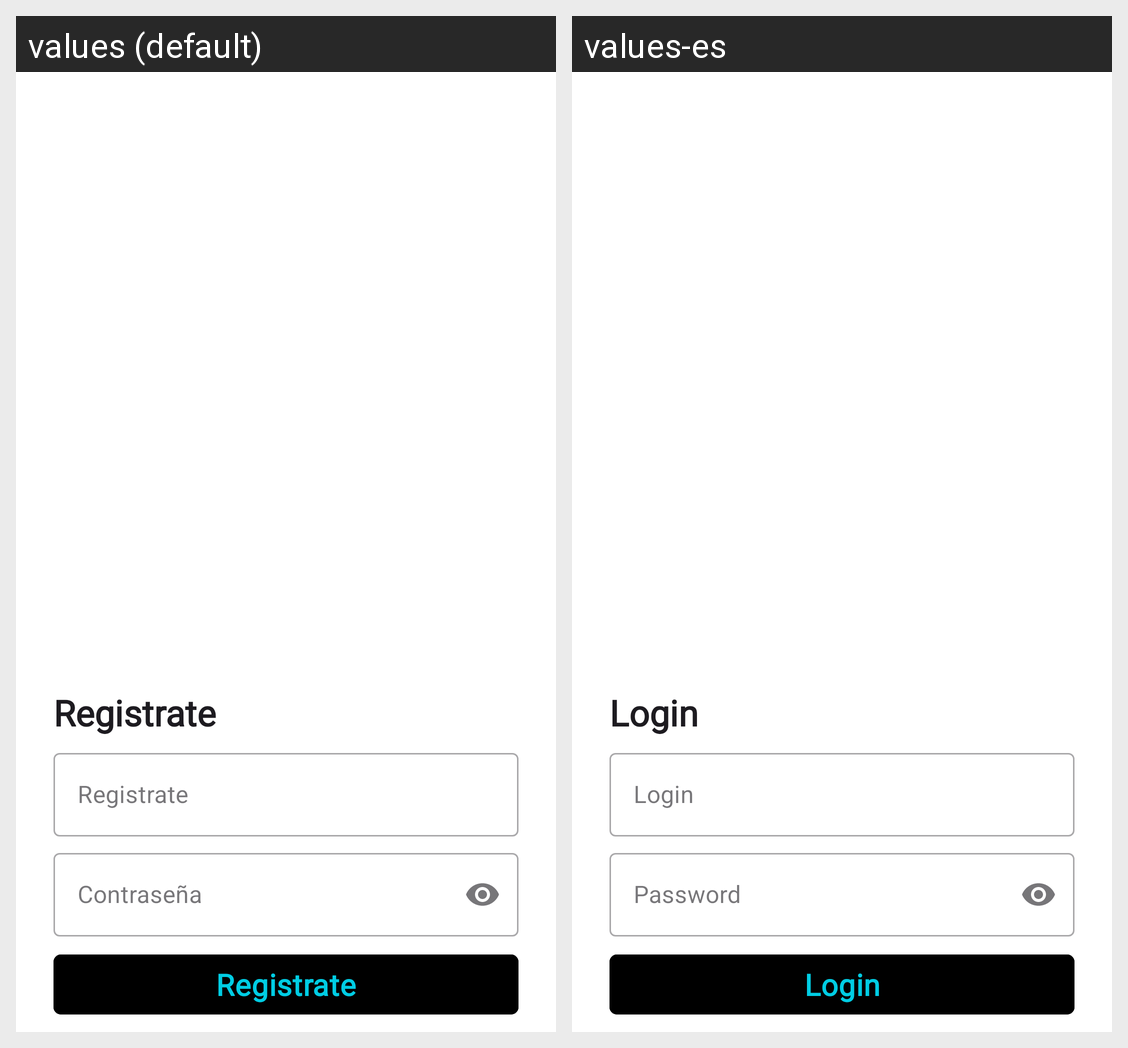

The Android screen above is rendered under two locales of the same app. Produce the string resources it draws, with the default and per-locale values.
Android screen res/layout/activity_main_login.xml rendered under 2 locales, left to right: values (default), values-es. Device: Nexus 5 (rendered at 1080×1920; each locale shown at half size, 540×960, under a caption strip naming it); theme Theme.TravelingV1.
Strings drawn on this screen, with the default value and each locale's value (text and hints the layout hard-codes, and strings that could not be matched under every locale, appear in the picture but are not listed):

login
  values: Registrate
  values-es: Login

pass
  values: Contraseña
  values-es: Password
